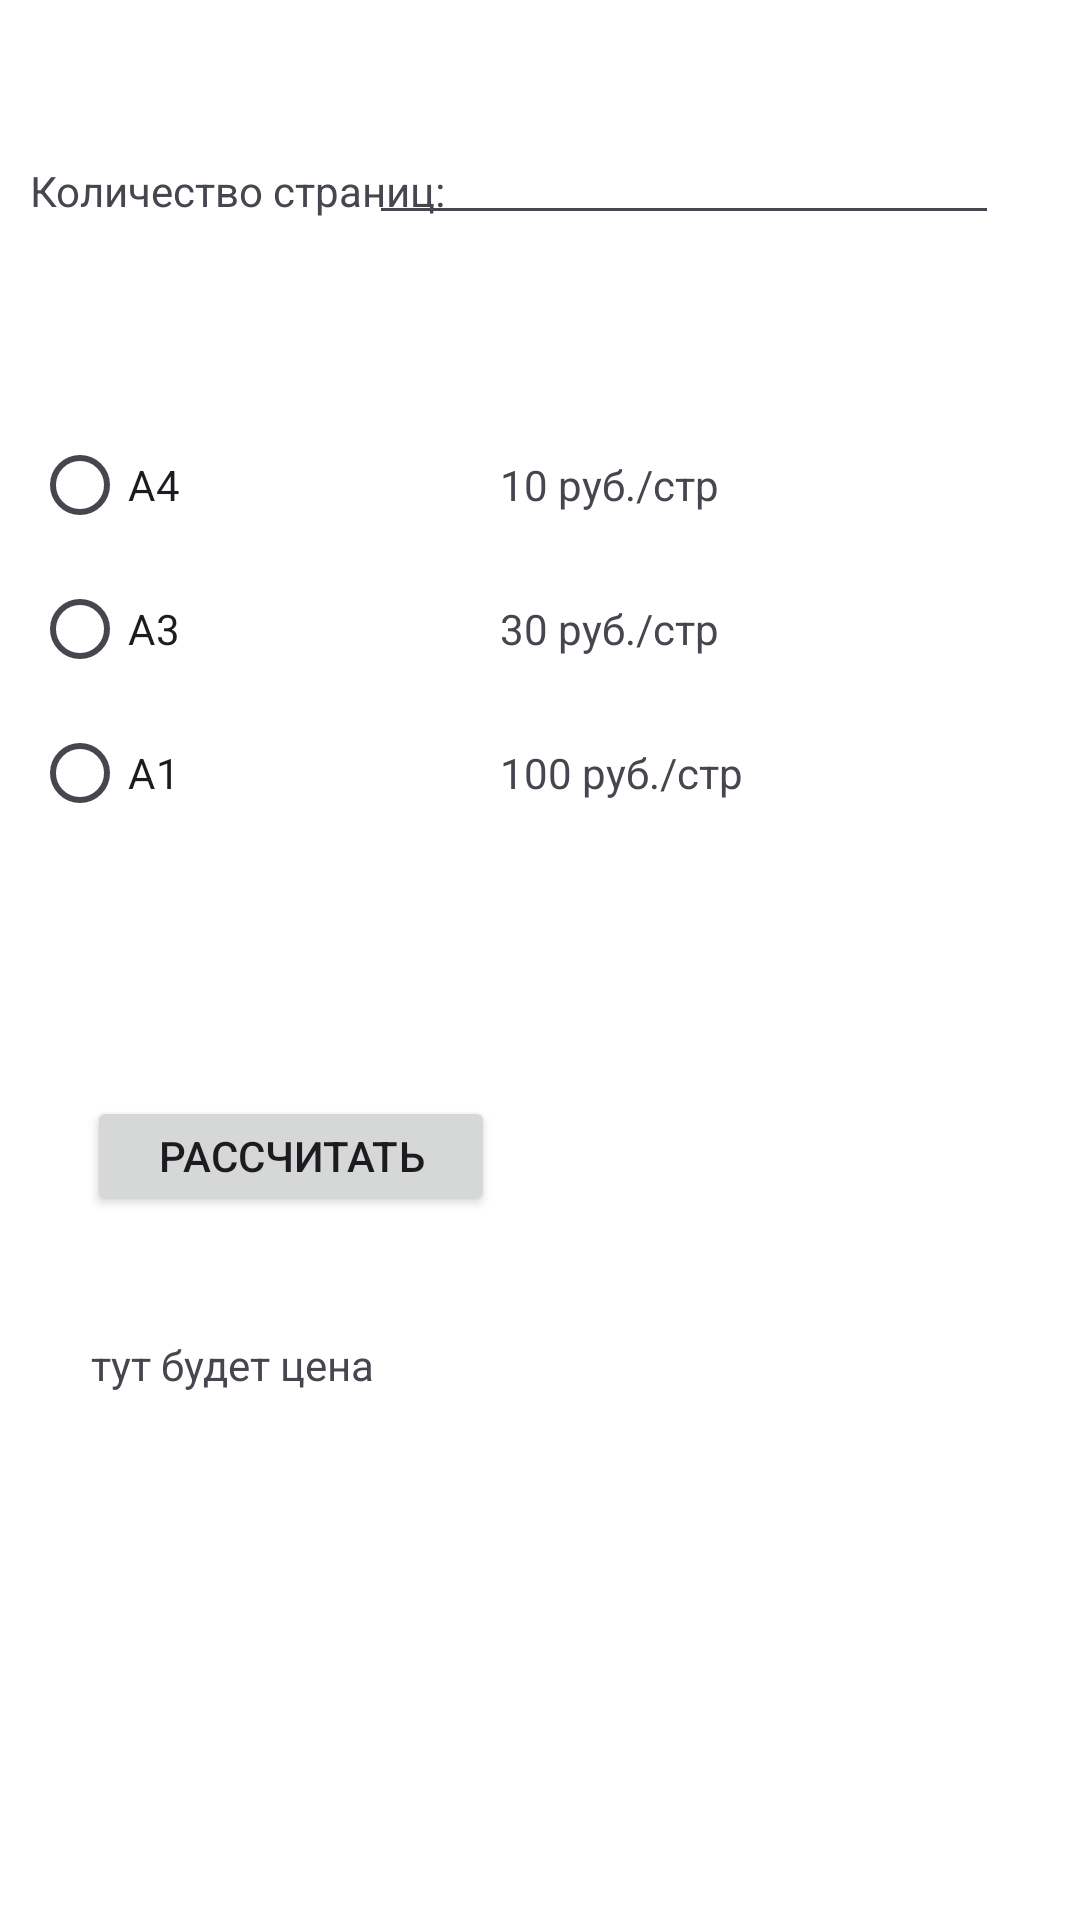

Produce the Android XML layout that renders to this screen, including the resource entries it uses.
<!-- AndroidManifest.xml: application theme Theme.Lab50 -->
<!-- res/layout/activity_main.xml -->
<?xml version="1.0" encoding="utf-8"?>
<androidx.constraintlayout.widget.ConstraintLayout xmlns:android="http://schemas.android.com/apk/res/android"
    xmlns:app="http://schemas.android.com/apk/res-auto"
    xmlns:tools="http://schemas.android.com/tools"
    android:id="@+id/main"
    android:layout_width="match_parent"
    android:layout_height="match_parent"
    android:background="#FFFFFF"
    tools:context=".MainActivity">

    <LinearLayout
        android:id="@+id/linearLayout"
        android:layout_width="339dp"
        android:layout_height="201dp"
        android:gravity="center_vertical"
        android:orientation="horizontal"
        app:layout_constraintBottom_toBottomOf="parent"
        app:layout_constraintEnd_toEndOf="parent"
        app:layout_constraintStart_toStartOf="parent"
        app:layout_constraintTop_toTopOf="parent"
        app:layout_constraintVertical_bias="0.249">

        <RadioGroup
            android:id="@+id/radioGroupFormat"
            android:layout_width="156dp"
            android:layout_height="wrap_content">

            <RadioButton
                android:id="@+id/radioButton"
                android:layout_width="match_parent"
                android:layout_height="wrap_content"
                android:text="А4" />

            <RadioButton
                android:id="@+id/radioButton2"
                android:layout_width="match_parent"
                android:layout_height="wrap_content"
                android:text="А3" />

            <RadioButton
                android:id="@+id/radioButton3"
                android:layout_width="match_parent"
                android:layout_height="wrap_content"
                android:text="А1" />
        </RadioGroup>

        <LinearLayout
            android:layout_width="185dp"
            android:layout_height="match_parent"
            android:gravity="center_vertical"
            android:orientation="vertical">

            <TextView
                android:id="@+id/textView5"
                android:layout_width="match_parent"
                android:layout_height="48dp"
                android:gravity="center_vertical"
                android:text="10 руб./стр" />

            <TextView
                android:id="@+id/textView6"
                android:layout_width="match_parent"
                android:layout_height="48dp"
                android:gravity="center_vertical"
                android:text="30 руб./стр" />

            <TextView
                android:id="@+id/textView7"
                android:layout_width="match_parent"
                android:layout_height="48dp"
                android:gravity="center_vertical"
                android:text="100 руб./стр"
                android:textAlignment="viewStart" />
        </LinearLayout>

    </LinearLayout>

    <TextView
        android:id="@+id/textView2"
        android:layout_width="wrap_content"
        android:layout_height="wrap_content"
        android:text="Количество страниц:"
        app:layout_constraintBottom_toBottomOf="parent"
        app:layout_constraintEnd_toEndOf="parent"
        app:layout_constraintHorizontal_bias="0.045"
        app:layout_constraintStart_toStartOf="parent"
        app:layout_constraintTop_toTopOf="parent"
        app:layout_constraintVertical_bias="0.087" />

    <EditText
        android:id="@+id/editTextNumber"
        android:layout_width="wrap_content"
        android:layout_height="wrap_content"
        android:ems="10"
        android:inputType="number"
        app:layout_constraintBottom_toBottomOf="parent"
        app:layout_constraintEnd_toEndOf="parent"
        app:layout_constraintHorizontal_bias="0.82"
        app:layout_constraintStart_toStartOf="parent"
        app:layout_constraintTop_toTopOf="parent"
        app:layout_constraintVertical_bias="0.062" />

    <Button
        android:id="@+id/button2"
        android:layout_width="136dp"
        android:layout_height="40dp"
        android:layout_marginTop="256dp"
        android:text="Рассчитать"
        app:layout_constraintBottom_toBottomOf="parent"
        app:layout_constraintEnd_toEndOf="parent"
        app:layout_constraintHorizontal_bias="0.13"
        app:layout_constraintStart_toStartOf="parent"
        app:layout_constraintTop_toTopOf="@+id/linearLayout"
        app:layout_constraintVertical_bias="0.0" />

    <TextView
        android:id="@+id/textView9"
        android:layout_width="wrap_content"
        android:layout_height="wrap_content"
        android:layout_marginTop="80dp"
        android:text="тут будет цена"
        app:layout_constraintBottom_toBottomOf="parent"
        app:layout_constraintEnd_toEndOf="parent"
        app:layout_constraintHorizontal_bias="0.114"
        app:layout_constraintStart_toStartOf="parent"
        app:layout_constraintTop_toTopOf="@+id/button2"
        app:layout_constraintVertical_bias="0.0"
        tools:visibility="gone" />

</androidx.constraintlayout.widget.ConstraintLayout>
<!-- resources referenced by this layout -->
<resources>
  <style name="Theme.Lab50" parent="Base.Theme.Lab50" />
  <style name="Base.Theme.Lab50" parent="Theme.Material3.DayNight.NoActionBar">
          
          
      </style>
</resources>
